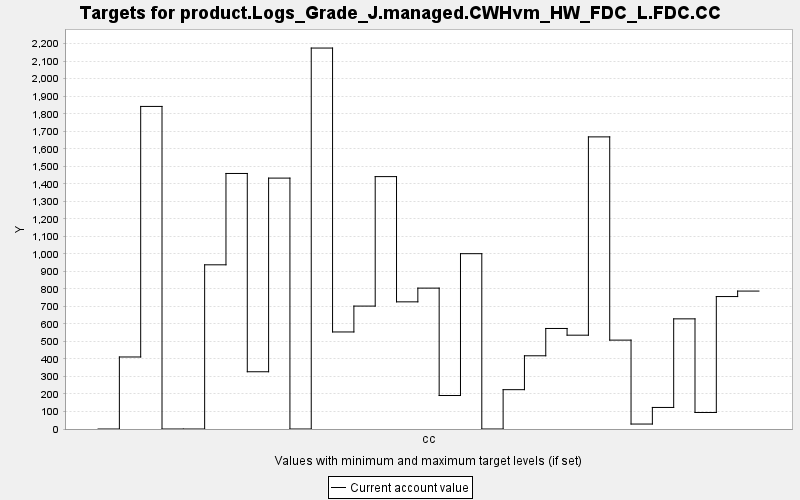

The data file committed next to this chart (first rows):
TARGET, PERIOD, YEAR, PERIODWIDTH, MINIMUM, MAXIMUM, MINWEIGHT, MAXWEIGHT, CURRENT, SUMMARY
product.Logs_Grade_J.managed.CWHvm_HW_FD…, 0, 0, 10.0, 0.0, 10000, 1.0, 1.0, 0.0, 0.0
product.Logs_Grade_J.managed.CWHvm_HW_FD…, 1, 10, 10.0, 0.0, 10000, 1.0, 1.0, 411.2, 0.0
product.Logs_Grade_J.managed.CWHvm_HW_FD…, 2, 20, 10.0, 0.0, 10000, 1.0, 1.0, 1842, 0.0
product.Logs_Grade_J.managed.CWHvm_HW_FD…, 3, 30, 10.0, 0.0, 10000, 1.0, 1.0, 0.0, 0.0
product.Logs_Grade_J.managed.CWHvm_HW_FD…, 4, 40, 10.0, 0.0, 10000, 1.0, 1.0, 0.0, 0.0
product.Logs_Grade_J.managed.CWHvm_HW_FD…, 5, 50, 10.0, 0.0, 10000, 1.0, 1.0, 937.5, 0.0
product.Logs_Grade_J.managed.CWHvm_HW_FD…, 6, 60, 10.0, 0.0, 10000, 1.0, 1.0, 1459, 0.0
product.Logs_Grade_J.managed.CWHvm_HW_FD…, 7, 70, 10.0, 0.0, 10000, 1.0, 1.0, 326.9, 0.0
product.Logs_Grade_J.managed.CWHvm_HW_FD…, 8, 80, 10.0, 0.0, 10000, 1.0, 1.0, 1433, 0.0
product.Logs_Grade_J.managed.CWHvm_HW_FD…, 9, 90, 10.0, 0.0, 10000, 1.0, 1.0, 0.0, 0.0
product.Logs_Grade_J.managed.CWHvm_HW_FD…, 10, 100, 10.0, 0.0, 10000, 1.0, 1.0, 2175, 0.0
product.Logs_Grade_J.managed.CWHvm_HW_FD…, 11, 110, 10.0, 0.0, 10000, 1.0, 1.0, 554.1, 0.0
product.Logs_Grade_J.managed.CWHvm_HW_FD…, 12, 120, 10.0, 0.0, 10000, 1.0, 1.0, 701.8, 0.0
product.Logs_Grade_J.managed.CWHvm_HW_FD…, 13, 130, 10.0, 0.0, 10000, 1.0, 1.0, 1441, 0.0
product.Logs_Grade_J.managed.CWHvm_HW_FD…, 14, 140, 10.0, 0.0, 10000, 1.0, 1.0, 726, 0.0
product.Logs_Grade_J.managed.CWHvm_HW_FD…, 15, 150, 10.0, 0.0, 10000, 1.0, 1.0, 804.4, 0.0
product.Logs_Grade_J.managed.CWHvm_HW_FD…, 16, 160, 10.0, 0.0, 10000, 1.0, 1.0, 191.2, 0.0
product.Logs_Grade_J.managed.CWHvm_HW_FD…, 17, 170, 10.0, 0.0, 10000, 1.0, 1.0, 1001, 0.0
product.Logs_Grade_J.managed.CWHvm_HW_FD…, 18, 180, 10.0, 0.0, 10000, 1.0, 1.0, 0.0, 0.0
product.Logs_Grade_J.managed.CWHvm_HW_FD…, 19, 190, 10.0, 0.0, 10000, 1.0, 1.0, 224.6, 0.0
product.Logs_Grade_J.managed.CWHvm_HW_FD…, 20, 200, 10.0, 0.0, 10000, 1.0, 1.0, 418, 0.0
product.Logs_Grade_J.managed.CWHvm_HW_FD…, 21, 210, 10.0, 0.0, 10000, 1.0, 1.0, 574, 0.0
product.Logs_Grade_J.managed.CWHvm_HW_FD…, 22, 220, 10.0, 0.0, 10000, 1.0, 1.0, 535.7, 0.0
product.Logs_Grade_J.managed.CWHvm_HW_FD…, 23, 230, 10.0, 0.0, 10000, 1.0, 1.0, 1668, 0.0
product.Logs_Grade_J.managed.CWHvm_HW_FD…, 24, 240, 10.0, 0.0, 10000, 1.0, 1.0, 507.5, 0.0
product.Logs_Grade_J.managed.CWHvm_HW_FD…, 25, 250, 10.0, 0.0, 10000, 1.0, 1.0, 28.32, 0.0
product.Logs_Grade_J.managed.CWHvm_HW_FD…, 26, 260, 10.0, 0.0, 10000, 1.0, 1.0, 123.1, 0.0
product.Logs_Grade_J.managed.CWHvm_HW_FD…, 27, 270, 10.0, 0.0, 10000, 1.0, 1.0, 628.9, 0.0
product.Logs_Grade_J.managed.CWHvm_HW_FD…, 28, 280, 10.0, 0.0, 10000, 1.0, 1.0, 94.32, 0.0
product.Logs_Grade_J.managed.CWHvm_HW_FD…, 29, 290, 10.0, 0.0, 10000, 1.0, 1.0, 756.2, 0.0
product.Logs_Grade_J.managed.CWHvm_HW_FD…, 30, 300, 10.0, 0.0, 10000, 1.0, 1.0, 787.5, 0.0
